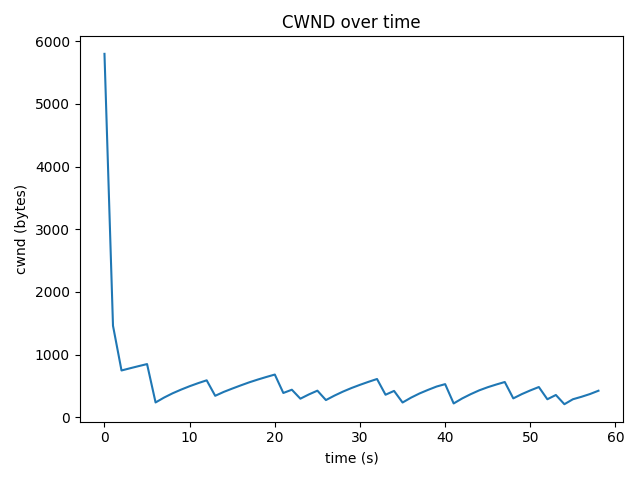

The data file committed next to this chart (first rows):
time_s, cwnd_bytes, rtt_ms
0.0, 5797, 65.63
1.0, 1461, 43.8
2.0, 747, 23.73
3.0, 782, 28.12
4.0, 816, 22.91
5.0, 849, 24.02
6.0, 237, 10.86
7.0, 315, 13.32
8.0, 383, 16.21
9.0, 442, 18.05
10.0, 496, 17.41
11.0, 545, 21.74
12.0, 590, 18.82
13.0, 343, 13.51
14.0, 405, 16.49
15.0, 458, 17.74
16.0, 509, 18.45
17.0, 558, 19.69
18.0, 602, 22.32
19.0, 643, 23.22
20.0, 682, 22.04
21.0, 388, 17.83
22.0, 440, 17.16
23.0, 297, 12.96
24.0, 365, 15.41
25.0, 425, 16.8
26.0, 275, 13.14
27.0, 346, 15.14
28.0, 410, 16.54
29.0, 467, 17.97
30.0, 518, 19.39
31.0, 566, 20.3
32.0, 611, 21.29
33.0, 360, 15.66
34.0, 421, 17.6
35.0, 236, 12.37
36.0, 314, 12.23
37.0, 381, 16.12
38.0, 438, 17.21
39.0, 491, 16.61
40.0, 529, 19.67
41.0, 221, 11.18
42.0, 301, 12.81
43.0, 369, 16.06
44.0, 430, 18
45.0, 480, 16.57
46.0, 523, 17.39
47.0, 563, 30.61
48.0, 302, 15.58
49.0, 370, 14.42
50.0, 429, 15.53
51.0, 483, 18.67
52.0, 288, 14.8
53.0, 356, 15.48
54.0, 209, 10.22
55.0, 288, 14.37
56.0, 327, 16.22
57.0, 371, 21.55
58.0, 424, 15.63
